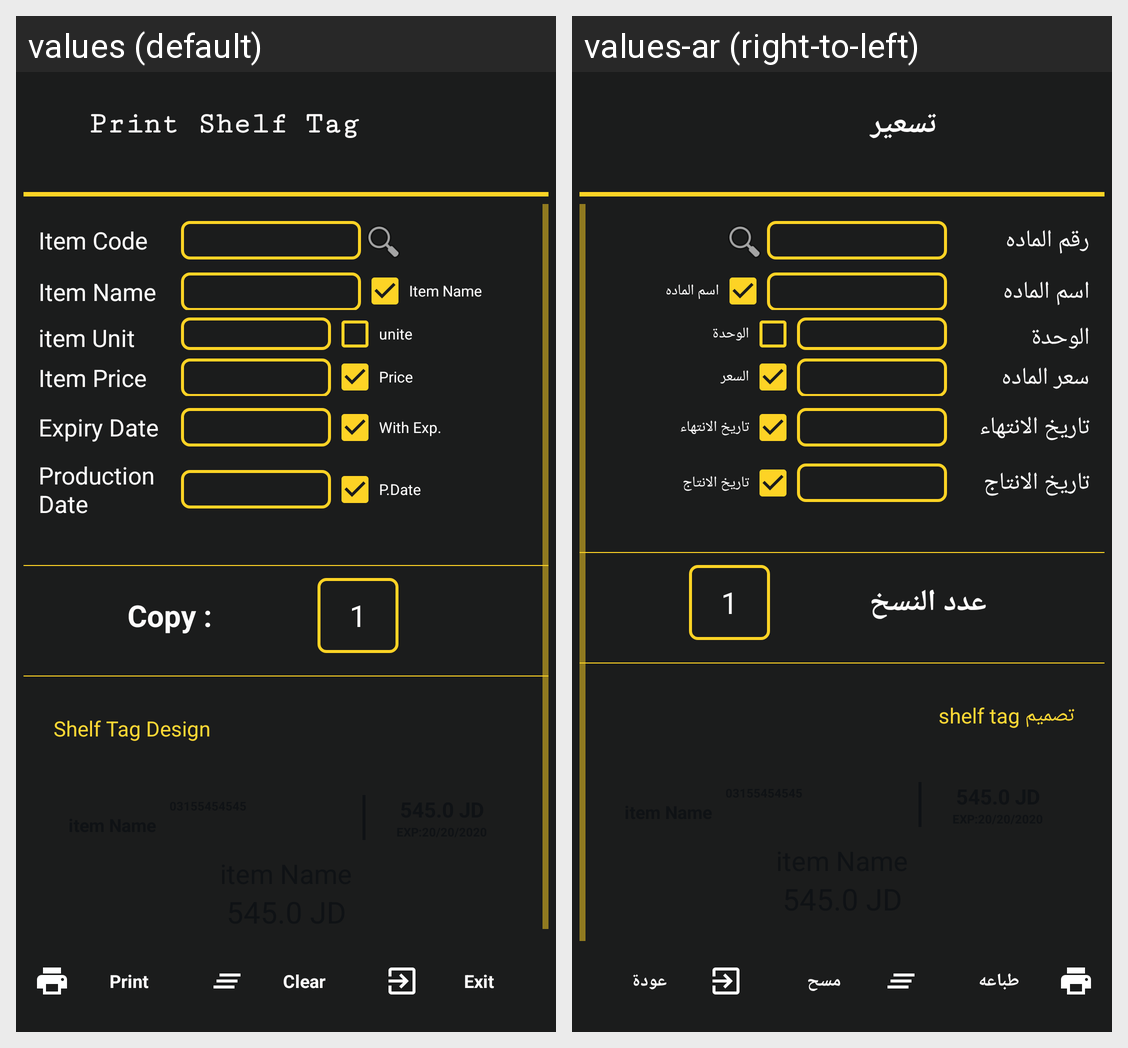

Locale-by-locale string values for the Android screen shown in this grid:
Android screen res/layout/print_shelf_tag_yellow.xml rendered under 2 locales, left to right: values (default), values-ar (right-to-left). Device: Nexus 5 (rendered at 1080×1920; each locale shown at half size, 540×960, under a caption strip naming it); theme AppTheme.
Strings drawn on this screen, with the default value and each locale's value (text and hints the layout hard-codes, and strings that could not be matched under every locale, appear in the picture but are not listed):

print_shelf_tag
  values: Print Shelf Tag
  values-ar: تسعير

item_code
  values: Item Code
  values-ar: رقم الماده

item_name
  values: Item Name
  values-ar: اسم الماده

itemUnit
  values: item Unit
  values-ar: الوحدة

unite
  values: unite
  values-ar: الوحدة

item_price
  values: Item Price
  values-ar: سعر الماده

price
  values: Price
  values-ar: السعر

expiry_date
  values: Expiry Date
  values-ar: تاريخ الانتهاء

with_exp
  values: With Exp.
  values-ar: تاريخ الانتهاء

Production_Date
  values: Production Date
  values-ar: تاريخ الانتاج

ProData
  values: P.Date
  values-ar: تاريخ الانتاج

copy
  values: Copy :
  values-ar: عدد النسخ

shelf_tag_design
  values: Shelf Tag Design
  values-ar: تصميم shelf tag

print
  values: Print
  values-ar: طباعه

clear
  values: Clear
  values-ar: مسح

exit
  values: Exit
  values-ar: عودة
